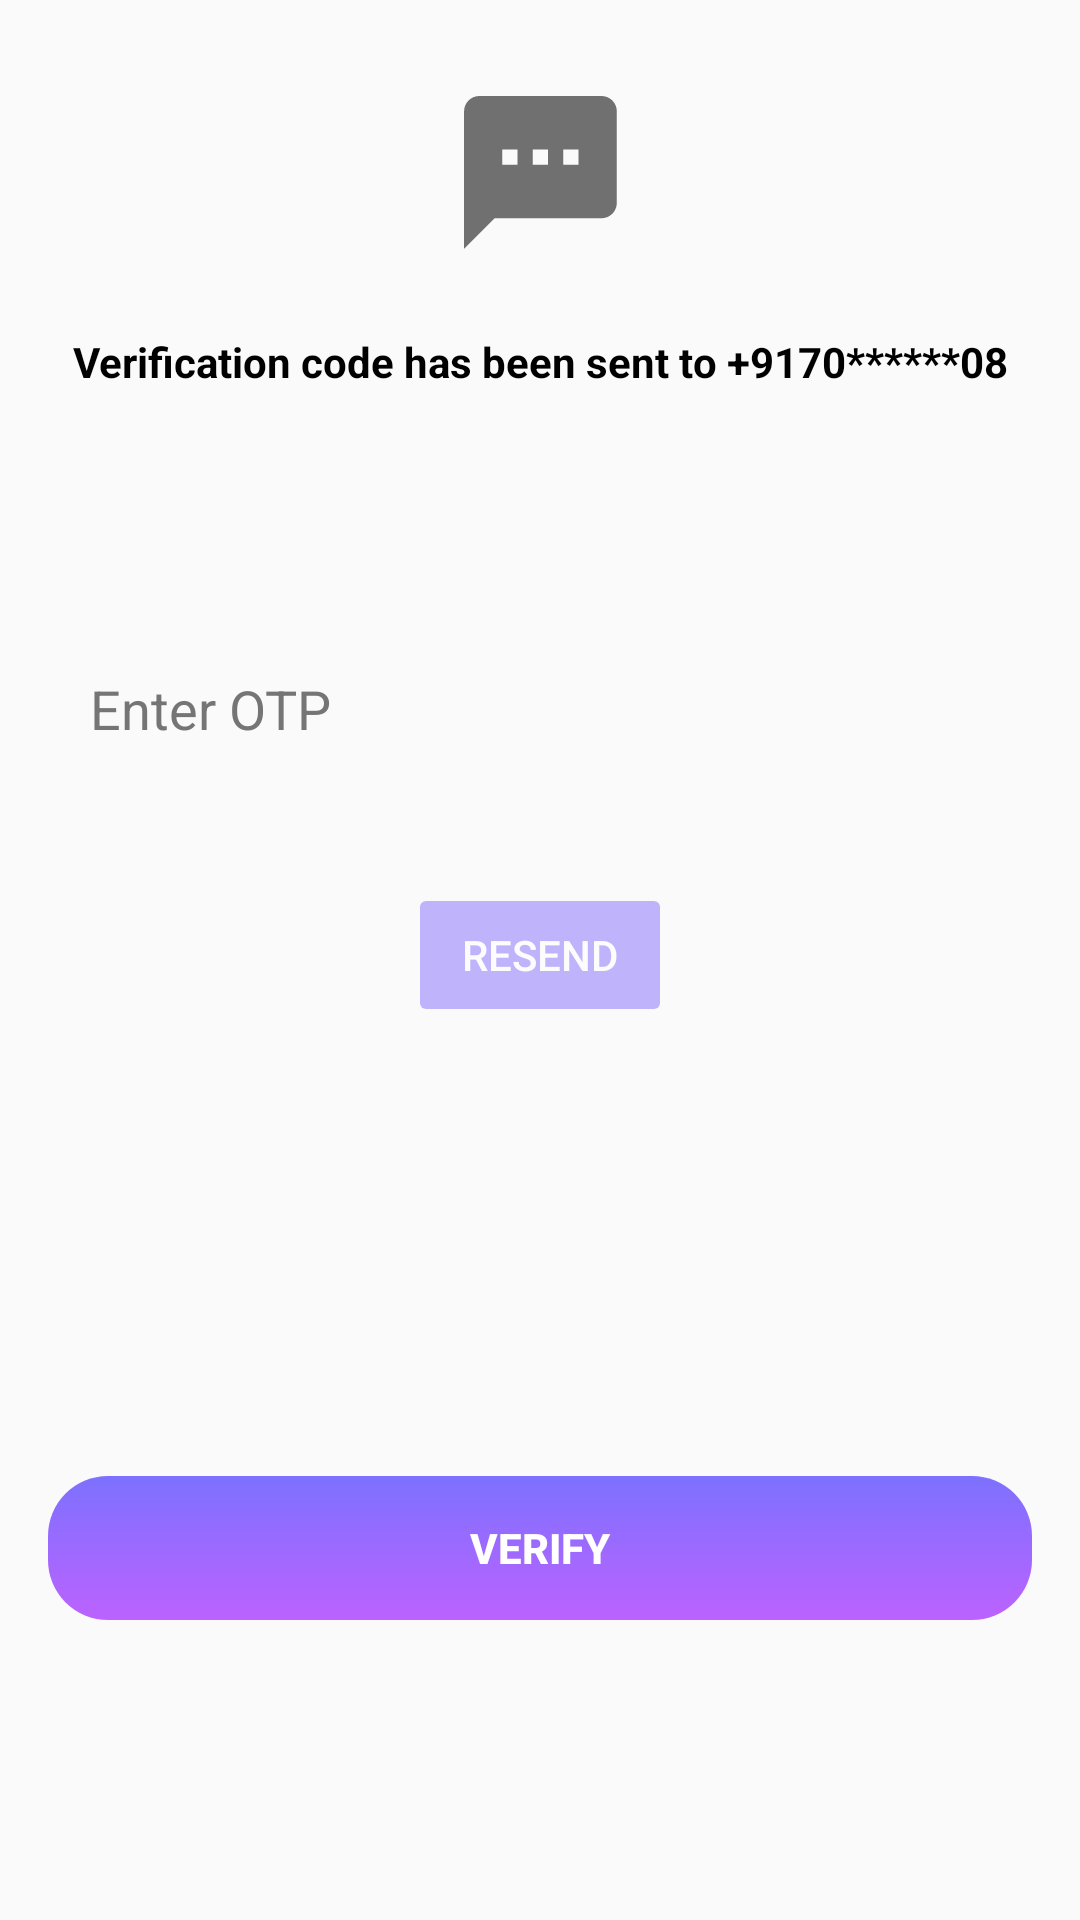

Produce the Android XML layout that renders to this screen, including the resource entries it uses.
<!-- AndroidManifest.xml: application theme Theme.Postie -->
<!-- res/layout/fragment_otp.xml -->
<?xml version="1.0" encoding="utf-8"?>
<androidx.constraintlayout.widget.ConstraintLayout xmlns:android="http://schemas.android.com/apk/res/android"
    xmlns:app="http://schemas.android.com/apk/res-auto"
    xmlns:tools="http://schemas.android.com/tools"
    android:layout_width="match_parent"
    android:layout_height="match_parent"
    tools:context=".Registration.ForgotPasswordFragment">

    <ImageView
        android:id="@+id/smsIconOTP"
        android:layout_width="wrap_content"
        android:layout_height="wrap_content"
        android:layout_marginStart="16dp"
        android:layout_marginTop="32dp"
        android:layout_marginEnd="16dp"
        android:contentDescription="@string/msg"
        android:src="@drawable/msg_logo"
        app:layout_constraintEnd_toEndOf="parent"
        app:layout_constraintStart_toStartOf="parent"
        app:layout_constraintTop_toTopOf="parent" />

    <TextView
        android:id="@+id/verifyText"
        android:layout_width="wrap_content"
        android:layout_height="wrap_content"
        android:layout_marginTop="28dp"
        android:text="@string/Verification_code_sent"
        android:textColor="@color/black"
        android:textStyle="bold"
        app:layout_constraintEnd_toEndOf="@+id/smsIconOTP"
        app:layout_constraintStart_toStartOf="@+id/smsIconOTP"
        app:layout_constraintTop_toBottomOf="@+id/smsIconOTP" />

    <EditText
        android:id="@+id/otpEditText"
        android:layout_width="0dp"
        android:layout_height="wrap_content"
        android:layout_marginStart="16dp"
        android:layout_marginTop="80dp"
        android:layout_marginEnd="16dp"
        android:background="@drawable/textbox"
        android:elevation="3dp"
        android:ems="10"
        android:hint="@string/enter_otp"
        android:importantForAutofill="no"
        android:inputType="number"
        android:padding="14dp"
        android:textColor="@color/black"
        android:textColorHint="#757575"
        app:layout_constraintEnd_toEndOf="parent"
        app:layout_constraintHorizontal_bias="0.0"
        app:layout_constraintStart_toStartOf="parent"
        app:layout_constraintTop_toBottomOf="@+id/verifyText" />

    <ProgressBar
        android:id="@+id/otpProgressBar"
        style="?android:attr/progressBarStyleHorizontal"
        android:layout_width="100dp"
        android:layout_height="wrap_content"
        android:layout_marginStart="16dp"
        android:layout_marginEnd="16dp"
        android:layout_marginBottom="24dp"
        android:indeterminate="true"
        android:visibility="invisible"
        app:layout_constraintBottom_toTopOf="@+id/verifyBtn"
        app:layout_constraintEnd_toEndOf="@+id/otpEditText"
        app:layout_constraintStart_toStartOf="@+id/otpEditText"
        app:layout_constraintTop_toBottomOf="@+id/resendBtn"
        app:layout_constraintVertical_bias="0.7" />

    <Button
        android:id="@+id/verifyBtn"
        android:layout_width="0dp"
        android:layout_height="wrap_content"
        android:layout_marginBottom="100dp"
        android:background="@drawable/btn"
        android:stateListAnimator="@null"
        android:text="@string/verify"
        android:textColor="@color/white"
        android:textStyle="bold"
        app:layout_constraintBottom_toBottomOf="parent"
        app:layout_constraintEnd_toEndOf="@+id/otpEditText"
        app:layout_constraintStart_toStartOf="@+id/otpEditText" />

    <Button
        android:id="@+id/resendBtn"
        android:layout_width="wrap_content"
        android:layout_height="wrap_content"
        android:layout_marginStart="16dp"
        android:layout_marginTop="32dp"
        android:layout_marginEnd="16dp"
        android:text="@string/resend"
        android:backgroundTint="@color/colorAccent"
        android:textColor="@color/white"
        android:enabled="false"
        android:alpha="0.5"
        app:layout_constraintEnd_toEndOf="@+id/otpEditText"
        app:layout_constraintStart_toStartOf="@+id/otpEditText"
        app:layout_constraintTop_toBottomOf="@+id/otpEditText" />
</androidx.constraintlayout.widget.ConstraintLayout>
<!-- resources referenced by this layout -->
<resources>
  <color name="black">#FF000000</color>
  <color name="colorAccent">#856FFF</color>
  <color name="white">#FFFFFFFF</color>
  <!-- drawable btn (drawable) -->
  <?xml version="1.0" encoding="utf-8"?>
  <shape android:shape="rectangle" xmlns:android="http://schemas.android.com/apk/res/android">
      <gradient android:startColor="#7D71FF" android:endColor="#BC62FF" android:angle="-90"/>
      <corners android:radius="20dp"/>
  
  </shape>
  <!-- drawable msg_logo: png bitmap (drawable-hdpi, 673 bytes) -->
  <string name="Verification_code_sent">Verification code has been sent to +9170******08</string>
  <string name="enter_otp">Enter OTP</string>
  <string name="msg">Message</string>
  <string name="resend">Resend</string>
  <string name="verify">Verify</string>
  <style name="Theme.Postie" parent="Theme.AppCompat.Light.NoActionBar">
          
          <item name="colorPrimary">@color/colorPrimary</item>
          <item name="colorPrimaryVariant">@color/colorPrimaryDark</item>
          <item name="colorOnPrimary">@color/colorAccent</item>
          
          <item name="colorSecondary">@color/teal_200</item>
          <item name="colorSecondaryVariant">@color/teal_700</item>
          <item name="colorOnSecondary">@color/black</item>
          
          <item name="android:statusBarColor" tools:targetApi="l">?attr/colorPrimaryVariant</item>
          
      </style>
  <color name="colorPrimary">#FFFFFF</color>
  <color name="colorPrimaryDark">#B6B6B6</color>
  <color name="teal_200">#FF03DAC5</color>
  <color name="teal_700">#FF018786</color>
</resources>
